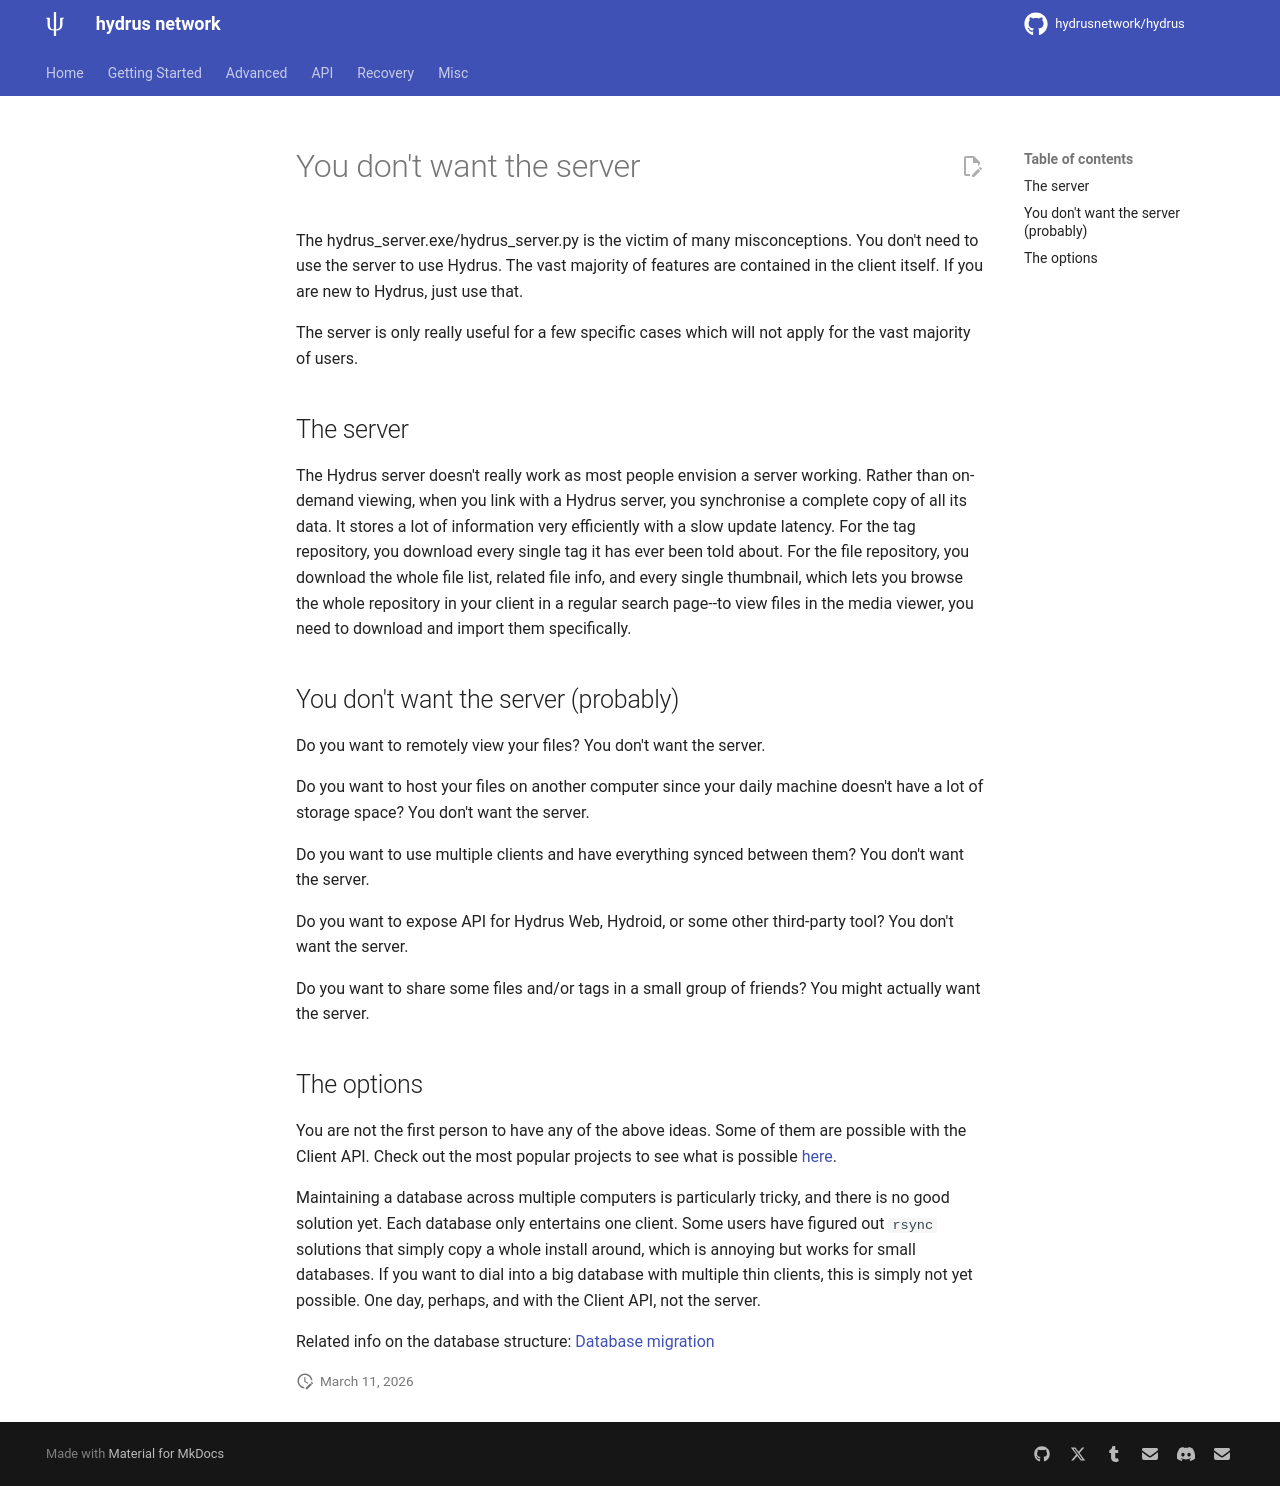

repository: KY22/HydrusKY · page: youDontWantTheServer.html · generator: mkdocs

---
title: You don't want the server
---

# You don't want the server
The hydrus_server.exe/hydrus_server.py is the victim of many misconceptions. You don't need to use the server to use Hydrus. The vast majority of features are contained in the client itself. If you are new to Hydrus, just use that.

The server is only really useful for a few specific cases which will not apply for the vast majority of users.

## The server
The Hydrus server doesn't really work as most people envision a server working. Rather than on-demand viewing, when you link with a Hydrus server, you synchronise a complete copy of all its data. It stores a lot of information very efficiently with a slow update latency. For the tag repository, you download every single tag it has ever been told about. For the file repository, you download the whole file list, related file info, and every single thumbnail, which lets you browse the whole repository in your client in a regular search page--to view files in the media viewer, you need to download and import them specifically.

## You don't want the server (probably)
Do you want to remotely view your files? You don't want the server.

Do you want to host your files on another computer since your daily machine doesn't have a lot of storage space? You don't want the server.

Do you want to use multiple clients and have everything synced between them? You don't want the server.

Do you want to expose API for Hydrus Web, Hydroid, or some other third-party tool? You don't want the server.

Do you want to share some files and/or tags in a small group of friends? You might actually want the server.

## The options
You are not the first person to have any of the above ideas. Some of them are possible with the Client API. Check out the most popular projects to see what is possible [here](client_api.md).

Maintaining a database across multiple computers is particularly tricky, and there is no good solution yet. Each database only entertains one client. Some users have figured out `rsync` solutions that simply copy a whole install around, which is annoying but works for small databases. If you want to dial into a big database with multiple thin clients, this is simply not yet possible. One day, perhaps, and with the Client API, not the server.

Related info on the database structure: [Database migration](https://hydrusnetwork.github.io/hydrus/help/database_migration.html)
